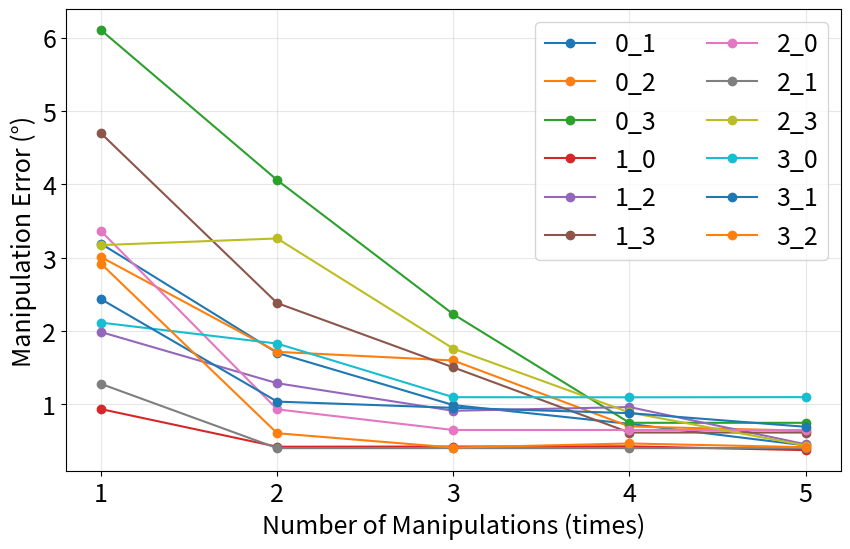
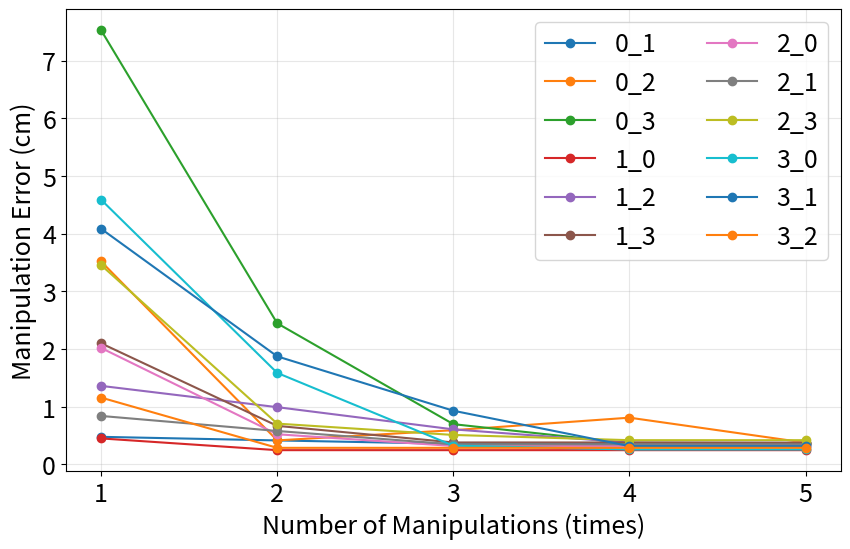

Write the Python code that produced these figures, in order.
import matplotlib.pyplot as plt
import matplotlib.ticker as ticker

plt.rcParams.update({
    'font.size': 18,          # 全局默认字体大小
    # 'axes.titlesize': 16,     # 标题字体大小
    # 'axes.labelsize': 14,     # 坐标轴标签字体大小
    # 'xtick.labelsize': 12,    # x轴刻度字体大小
    # 'ytick.labelsize': 12,    # y轴刻度字体大小
    # 'legend.fontsize': 12     # 图例字体大小
})

revolute_error_traj = {
    "0_1": [10.000000004564, 3.189983044552717, 1.7030189746021533, 0.9911406515109972, 0.7350871846578092, 0.44148223231663053],
    "0_2": [19.999999986852742, 3.008783089177793, 1.7168538580551436, 1.5989991882007006, 0.6997670053914629, 0.6414464106349336],
    "0_3": [30.000000001788223, 6.101384193678161, 4.057437887965217, 2.228962779089337, 0.7496692903505807, 0.7496692903505807],
    "1_0": [10.000000038545526, 0.9364677958397458, 0.42370597084193456, 0.4261882775114695, 0.4293656406763658, 0.3768399571826672],
    "1_2": [9.999999885219914, 1.9863366463779017, 1.289170536637913, 0.913308087701092, 0.9644838670267942, 0.45647696820201833],
    "1_3": [20.000000012556757, 4.6944534222356795, 2.3811595300032327, 1.5050385957132988, 0.6170016173408499, 0.6170016173408499],
    "2_0": [20.000000114558567, 3.3617319122755713, 0.9330211452885094, 0.6515791364834952, 0.6515791364834952, 0.6515791364834952],
    "2_1": [9.999999986662637, 1.279565388135287, 0.4045563120977925, 0.4045563120977925, 0.4045563120977925, 0.4045563120977925],
    "2_3": [9.999999935146294, 3.171962752381734, 3.2619781554230767, 1.7608419618871973, 0.8903573735656054, 0.43955103440021753],
    "3_0": [30.000000072804426, 2.11498527404103, 1.8292477766864725, 1.0988472024215525, 1.0972094849632201, 1.0997281588671572],
    "3_1": [19.99999985263736, 2.434727849982352, 1.0386793089681747, 0.9538961246508798, 0.8815580065006161, 0.6953745029392506],
    "3_2": [9.999999786177657, 2.9176819881077183, 0.607368717474677, 0.41185883733068857, 0.4678979958345896, 0.4173333464990774]
}

prismatic_error_traj = {
    "0_1": [10.000000010182005, 0.4792918529546377, 0.41695094839641056, 0.35805983217827714, 0.35805983217827714, 0.35805983217827714],
    "0_2": [20.00000000832703, 3.518320025475409, 0.41758313132054986, 0.5944707428686559, 0.8112872410422636, 0.3777815337253351],
    "0_3": [29.999999983870392, 7.525886273140429, 2.4468262241012617, 0.6988604720568145, 0.3672178864800493, 0.3672178864800493],
    "1_0": [9.999999948932425, 0.45176683738337375, 0.24834679563532697, 0.24834679563532697, 0.24834679563532697, 0.24834679563532697],
    "1_2": [9.99999994980921, 1.3623029506386968, 0.9933690197247863, 0.6086917616183588, 0.37888713916538264, 0.37888713916538264],
    "1_3": [20.000000035105302, 2.100295561666983, 0.6695124829630473, 0.38164836060319784, 0.38164836060319784, 0.3732223040224508],
    "2_0": [19.999999919733163, 2.019854576038606, 0.5237514855025237, 0.3205850022326626, 0.32010996582546264, 0.3205850022326626],
    "2_1": [10.00000009655155, 0.8412146428889413, 0.5806606488309565, 0.34920525515024436, 0.34920525515024436, 0.34920525515024436],
    "2_3": [10.000000224487572, 3.45573011792998, 0.7081761627627972, 0.5120001404716137, 0.4212387454098963, 0.4212387454098963],
    "3_0": [30.00000016264139, 4.58851896540251, 1.5870070370088087, 0.32665444924290493, 0.259818879389798, 0.259818879389798],
    "3_1": [20.000000064945503, 4.084873252200829, 1.8735794083901331, 0.9315280791420292, 0.3187020008459196, 0.3177342612871182],
    "3_2": [9.999999997659495, 1.1593712464843098, 0.28855806635813397, 0.28855806635813397, 0.28855806635813397, 0.28855806635813397]
}

def plot_closed_loop(error_traj_dict, save_name, unit):
    plt.figure(figsize=(10, 6))

    # 遍历字典，绘制每条曲线
    for key, value in error_traj_dict.items():
        import math
        value = value[1:]
        # value = [math.log(x) for x in value]
        plt.plot(range(1, 6), value, label=key, marker='o')

    # 添加图例
    plt.legend(ncol=2)

    # 添加标题和轴标签
    # plt.title('Error Trajectories for Different i_j Pairs')
    plt.xlabel('Number of Manipulations (times)')
    plt.ylabel(f'Manipulation Error ({unit})')
    
    plt.gca().xaxis.set_major_locator(ticker.MaxNLocator(integer=True))

    plt.grid(True, alpha=0.3)
    # 显示图形
    # plt.show()
    plt.savefig(f"./{save_name}.png")
    
    

if __name__ == "__main__":
    plot_closed_loop(error_traj_dict=revolute_error_traj, save_name="revolute_closed_loop", unit="°")
    plot_closed_loop(error_traj_dict=prismatic_error_traj, save_name="prismatic_closed_loop", unit="cm")